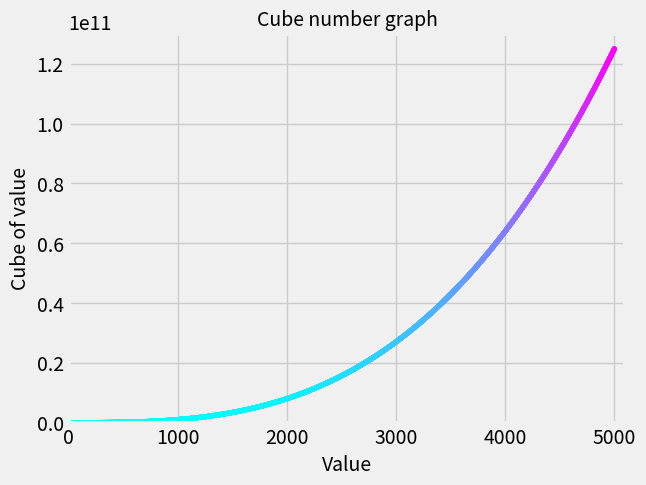

This figure's Python source:
import matplotlib.pyplot as plt

input_values = range(1, 5001)
cubes = [x**3 for x in input_values]

plt.style.use('fivethirtyeight')
fig, ax = plt.subplots()
ax.scatter(input_values, cubes, c=cubes, cmap=plt.cm.cool, s=10)

ax.set_title('Cube number graph', fontsize=14)
ax.set_xlabel('Value', fontsize=14)
ax.set_ylabel('Cube of value', fontsize=14)
ax.tick_params(axis='both', which='major', labelsize=14)

ax.axis([0, 5100, 0, 130000000000])
plt.show()
